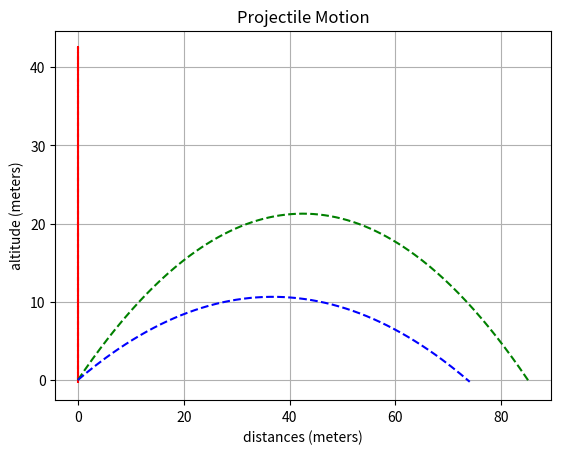

Source code (Python):
"""
D E P A R T E M E N   F I S I K A
[redacted]
program: projectile motion
created: 1 August 2018
"""

import numpy as np
import matplotlib.pyplot as plt
import time

s=time.time()
"function declaration"
def x_distance(t,theta):
    vx=velocity*np.cos(theta)
    x_distance=vx*t
    return x_distance

def y_distance(t,theta):
    vy=velocity*np.sin(theta)-g*t
    y_distance=(vy*t)-0.5*g*(t**2)
    return y_distance

def y_max(t,theta):
    mid_air=(t/2)
    vy=velocity*np.sin(theta)-g*mid_air
    y_max=(vy*mid_air)-0.5*g*(mid_air**2)
    return y_max
    
"variable declaration"
#INPUT PARAMETERS
velocity=50       #in meters/second
th1=90
th2=45
th3=30
theta1=(th1/180)*np.pi
theta2=(th2/180)*np.pi
theta3=(th3/180)*np.pi

#CALCULATION PARAMETERS
g=9.8           #gravity acceleration
dt=0.01         #in seconds

#initial condition
t_01=0
t_02=0
t_03=0
y_01=0
x_01=0
y_02=0
x_02=0
y_03=0
x_03=0

#GRAPH PARAMETERS
y1=[]            #alttitude in meters
x1=[]            #distances in meters
y2=[]            #alttitude in meters
x2=[]            #distances in meters
y3=[]            #alttitude in meters
x3=[]            #distances in meters

while y_01>=0:
    x_01=x_distance(t_01,theta1)
    y_01=y_distance(t_01,theta1)
    #print(t_0,"    ",x_0,"    ",y_0)
    
    x1.append(x_distance(t_01,theta1))
    y1.append(y_distance(t_01,theta1))
    #x2.append(x_distance(t_0,theta2))
    #y2.append(y_distance(t_0,theta2))
    #x3.append(x_distance(t_0,theta3))
    #y3.append(y_distance(t_0,theta3))
    t_01=t_01+dt
    
while y_02>=0:
    x_02=x_distance(t_02,theta2)
    y_02=y_distance(t_02,theta2)
    #print(t_0,"    ",x_0,"    ",y_0)
    
    #x1.append(x_distance(t_0,theta1))
    #y1.append(y_distance(t_0,theta1))
    x2.append(x_distance(t_02,theta2))
    y2.append(y_distance(t_02,theta2))
    #x3.append(x_distance(t_0,theta3))
    #y3.append(y_distance(t_0,theta3))
    t_02=t_02+dt
    
while y_03>=0:
    x_03=x_distance(t_03,theta3)
    y_03=y_distance(t_03,theta3)
    #print(t_0,"    ",x_0,"    ",y_0)
    
    #x1.append(x_distance(t_0,theta1))
    #y1.append(y_distance(t_0,theta1))
    #x2.append(x_distance(t_0,theta2))
    #y2.append(y_distance(t_0,theta2))
    x3.append(x_distance(t_03,theta3))
    y3.append(y_distance(t_03,theta3))
    t_03=t_03+dt
    
#------------------------------------------------------
"GRAPHIC PLOT"    
plt.title('Projectile Motion')
plt.xlabel("distances (meters)")
plt.ylabel("altitude (meters)")
plt.grid(True)
plt.plot(x1,y1,'r--')
plt.plot(x2,y2,'g--')            
plt.plot(x3,y3,'b--')
plt.show()
#------------------------------------------------------

print("----------------------------------------------------------------")
print("angle","    ","air_time","         ","X_max","          ","Y_max")
print("----------------------------------------------------------------")
print(th1,"  ",t_01," ",x_01," ",y_max(t_01,theta1))
print(th2,"  ",t_02," ",x_02," ",y_max(t_02,theta2))
print(th3,"  ",t_03," ",x_03," ",y_max(t_03,theta3))
print("----------------------------------------------------------------")

f=time.time()
run=f-s
print(run)